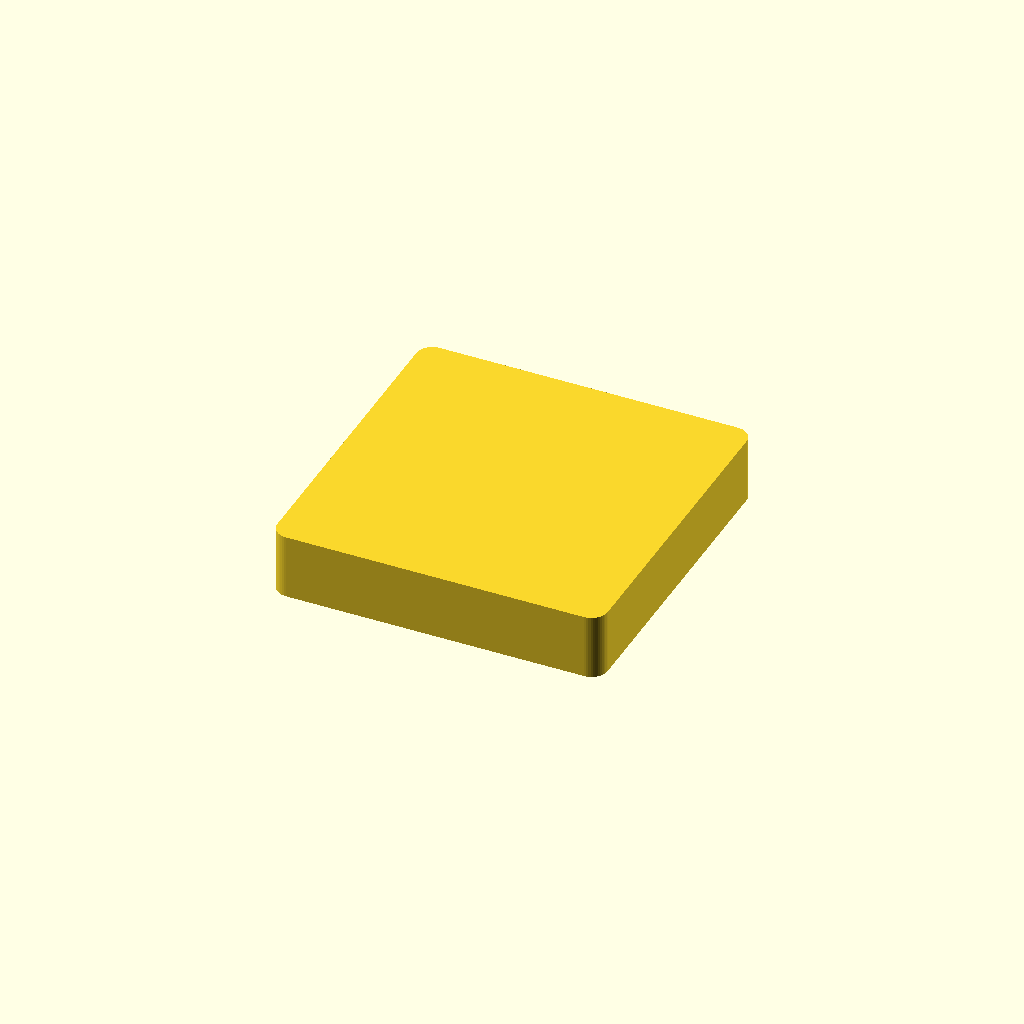
Cell 1: rendered with the file's own defaults.
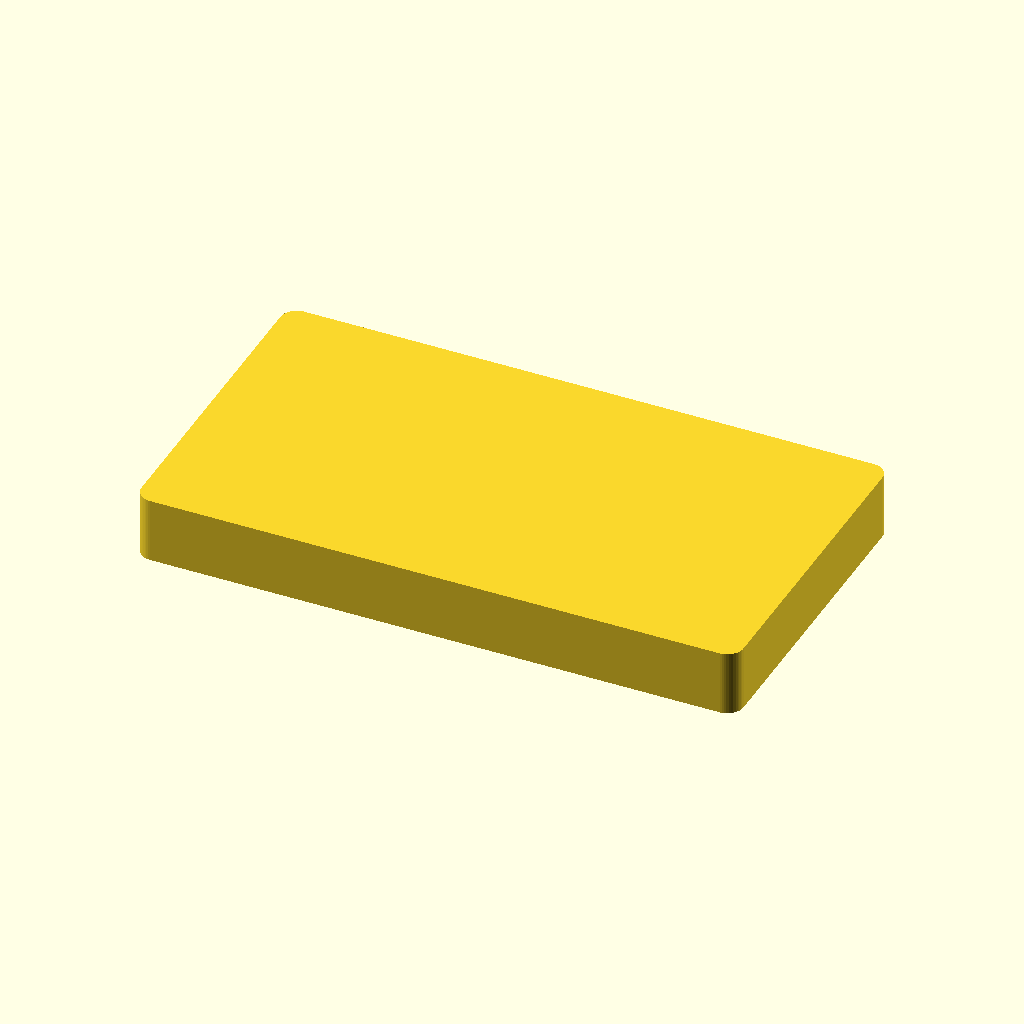
Cell 2 — object_x set to 200, the other parameters unchanged.
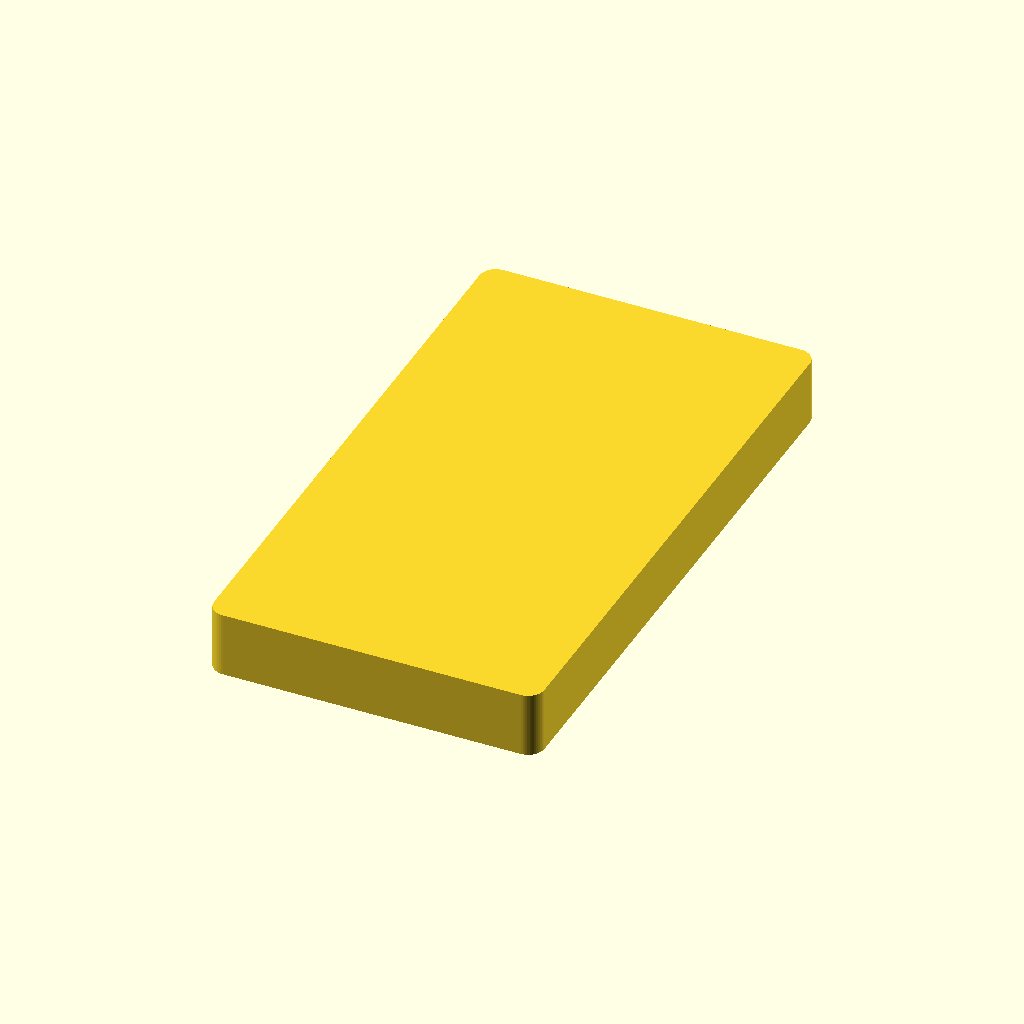
Cell 3: the same model with object_y = 200.
One fixed orthographic camera (rotation 55°, 0°, 25°; colour scheme Cornfield) for every cell.
Source of the model, skills/3d-print-openscad/templates/part_scaffold.scad:
// Parametric printable part scaffold — units: mm
// Copy to project src/, rename modules, fill geometry.

/* [Target object] */
object_x = 100;
object_y = 100;
object_z = 20;       // reference only unless used

/* [Fit / structure] */
fit_clearance = 0.8;
wall = 3.2;
deck_thick = 4.0;
clearance_z = 20;    // open height under deck if elevated

/* [Feet] */
foot_recess_d = 12.4;
foot_recess_h = 1.2;
foot_inset = 12;

/* [Quality] */
$fn = 48;
eps = 0.02;

// Derived
pocket_x = object_x + 2 * fit_clearance;
pocket_y = object_y + 2 * fit_clearance;
outer_x = pocket_x + 2 * 10;
outer_y = pocket_y + 2 * 10;

module outer_footprint() {
  offset(r = 6)
    square([outer_x - 12, outer_y - 12], center = true);
}

module part() {
  difference() {
    union() {
      // TODO: skirt / body
      linear_extrude(height = clearance_z + deck_thick)
        outer_footprint();
    }
    // hollow interior example
    translate([0, 0, -eps])
      linear_extrude(height = clearance_z + eps)
        offset(r = -wall)
          outer_footprint();
    // foot recesses
    for (sx = [-1, 1], sy = [-1, 1])
      translate([sx * (outer_x / 2 - foot_inset),
                 sy * (outer_y / 2 - foot_inset),
                 -eps])
        cylinder(d = foot_recess_d, h = foot_recess_h + eps);
  }
}

echo(str("outer_xy=", outer_x, "x", outer_y));
echo(str("P1S_fit_xy=", (outer_x < 250 && outer_y < 250)));

part();
Customizer parameters (derived from the source; name, type, default, range or options):
object_x: number, default 100
object_y: number, default 100
object_z: number, default 20
fit_clearance: number, default 0.8
wall: number, default 3.2
deck_thick: number, default 4
clearance_z: number, default 20
foot_recess_d: number, default 12.4
foot_recess_h: number, default 1.2
foot_inset: number, default 12
eps: number, default 0.02
